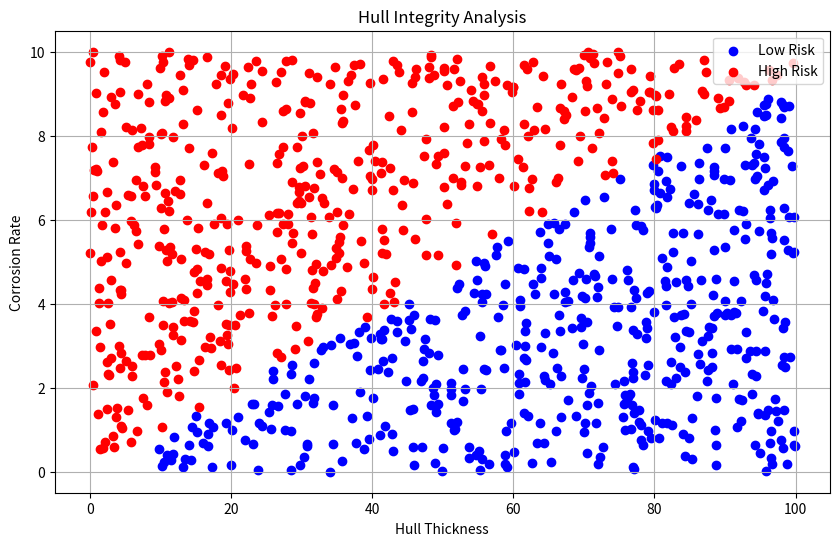

Reproduce this figure in Python.
"""
Step 1: Data Simulation
We'll create a dataset simulating the hull integrity variables: 
- corrosion rate
- hull thickness measurements
- watertight door status

Step 2: Data Analysis
We'll conduct a basic analysis to identify sections of the hull that might be at higher risk, 
using simulated data.

Step 3: Risk Assessment
Based on the analysis, we'll highlight areas that require closer inspection or maintenance.
"""

import pandas as pd
import numpy as np
import matplotlib.pyplot as plt


# Step 1: Data Simulation
np.random.seed(0)
data_size = 1000
corrosion_rate = np.random.rand(data_size) * 10  # Simulating corrosion rate
hull_thickness = np.random.rand(data_size) * 100  # Simulating hull thickness measurements
watertight_door_status = np.random.randint(0, 2, data_size)  # 0 for closed, 1 for issues detected

# Creating a DataFrame
hull_df = pd.DataFrame({
    'corrosion_rate': corrosion_rate,
    'hull_thickness': hull_thickness,
    'watertight_door_status': watertight_door_status
})

# Calculating risk indicator
hull_df['risk_indicator'] = hull_df['corrosion_rate'] / hull_df['hull_thickness']

# Identifying high-risk areas
high_risk_threshold = np.median(hull_df['risk_indicator'])
hull_df['risk_level'] = ['High' if x > high_risk_threshold else 'Low' for x in hull_df['risk_indicator']]

# Plotting
plt.figure(figsize=(10, 6))
for risk_level, color in [('Low', 'blue'), ('High', 'red')]:
    subset = hull_df[hull_df['risk_level'] == risk_level]
    plt.scatter(subset['hull_thickness'], subset['corrosion_rate'], c=color, label=f"{risk_level} Risk")

plt.title('Hull Integrity Analysis')
plt.xlabel('Hull Thickness')
plt.ylabel('Corrosion Rate')
plt.legend()
plt.grid(True)
plt.show()

# The scatter plot visualizes the hull integrity analysis. 
# Points represent individual measurements, with the color indicating the risk level: 
# blue for low risk and red for high risk. The plot correlates hull thickness with corrosion rate, 
# providing a clear visual cue to identify areas that may be at a higher risk and thus require closer 
# inspection or maintenance.
